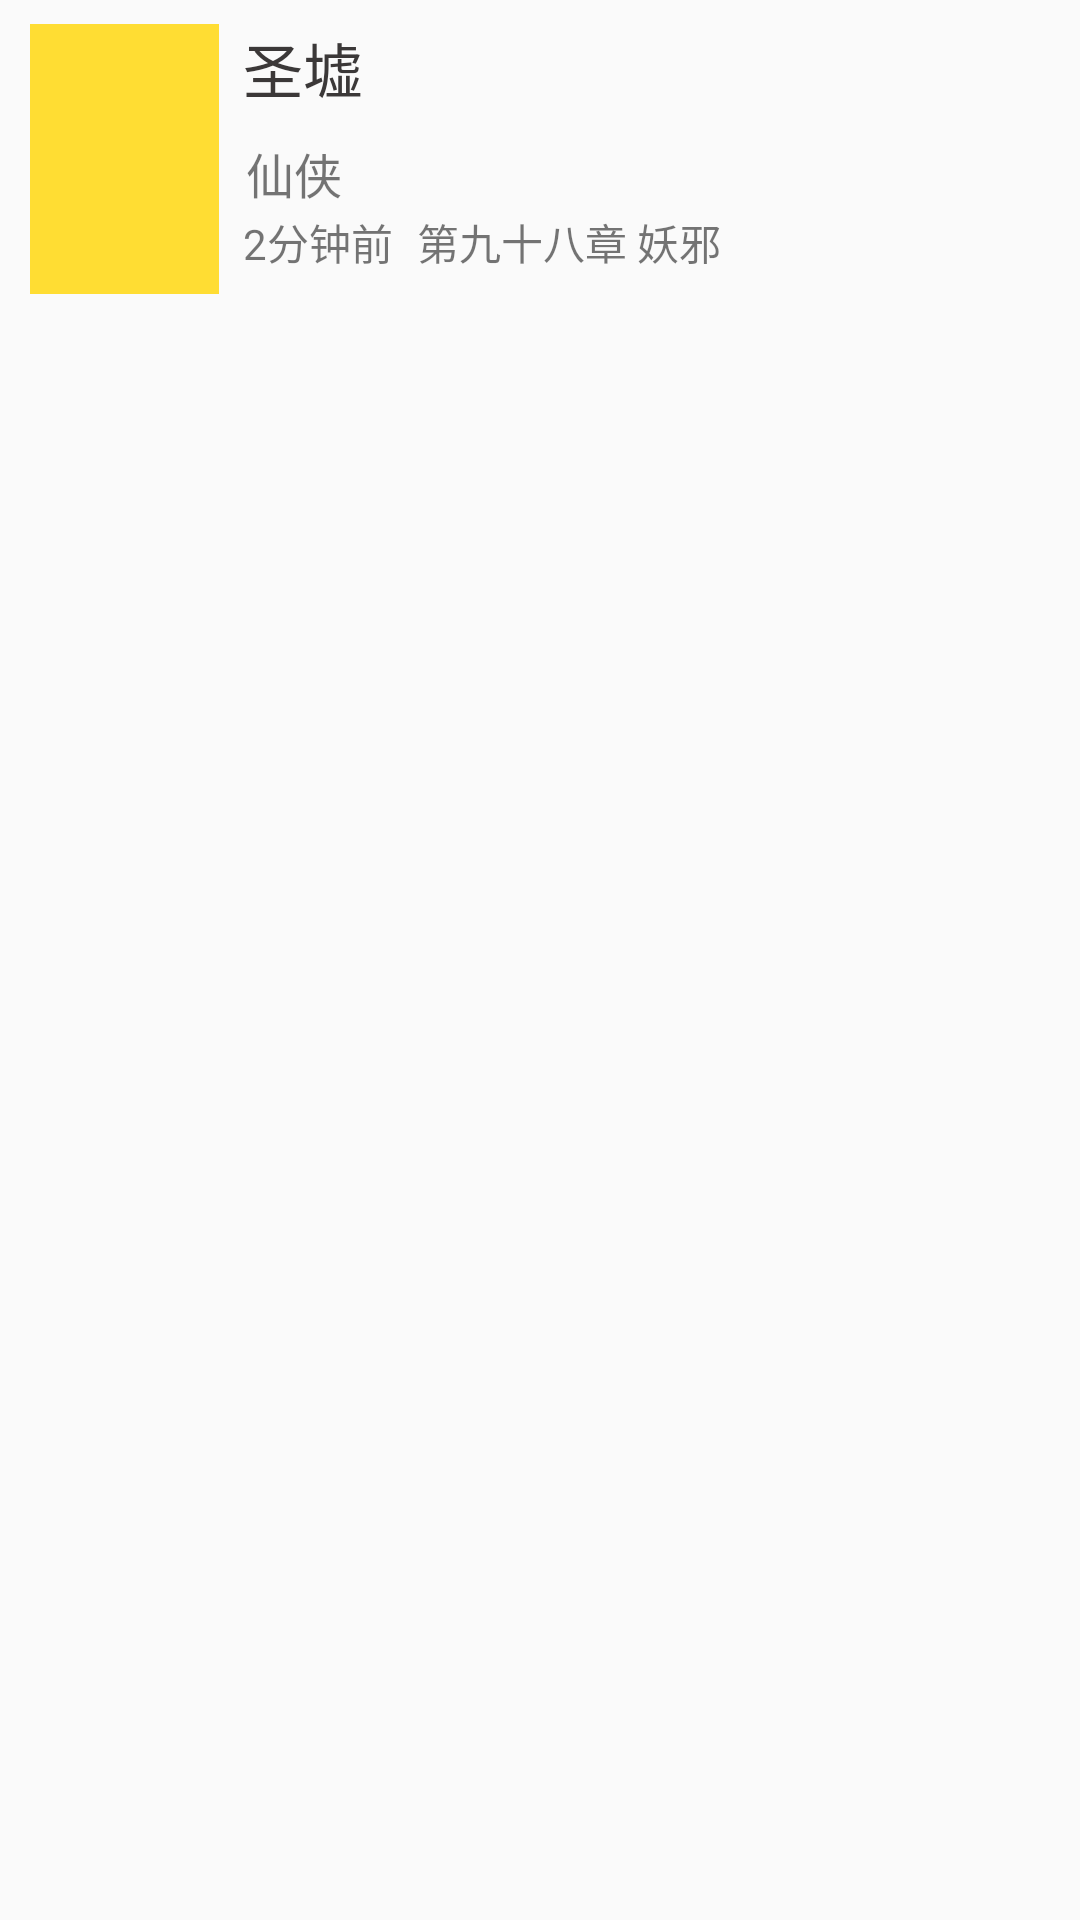

Write the Android layout XML for this screen, with the resource values it uses.
<!-- AndroidManifest.xml: application theme AppTheme -->
<!-- res/layout/activity_book.xml -->
<?xml version="1.0" encoding="utf-8"?>
<android.support.constraint.ConstraintLayout
        xmlns:android="http://schemas.android.com/apk/res/android"
        xmlns:tools="http://schemas.android.com/tools"
        xmlns:app="http://schemas.android.com/apk/res-auto"
        android:layout_width="match_parent"
        android:layout_height="match_parent"
        tools:context="com.example.jingh.myapplication.activity.BookActivity">
    <ImageView
            android:id="@+id/book_image"
            android:layout_width="63dp"
            android:layout_height="90dp"
            android:background="#fd3"
            app:layout_constraintLeft_toLeftOf="parent"
            app:layout_constraintTop_toTopOf="parent" android:layout_marginLeft="10dp" android:layout_marginTop="8dp"
    />


    <TextView
            android:id="@+id/book_name"
            android:layout_width="239dp"
            android:layout_height="38dp"
            android:text="圣墟"
            android:textColor="#3b3838"
            android:textSize="20dp"
            android:layout_marginStart="8dp" app:layout_constraintLeft_toRightOf="@+id/book_image"
            android:layout_marginLeft="8dp" app:layout_constraintTop_toTopOf="parent" android:layout_marginTop="8dp"/>

    <TextView
            android:id="@+id/book_type"
            android:layout_width="wrap_content"
            android:layout_height="wrap_content"
            android:text="仙侠"
            android:textSize="16dp"
            app:layout_constraintLeft_toRightOf="@+id/book_image" android:layout_marginLeft="9dp"
             app:layout_constraintTop_toBottomOf="@+id/book_name"
    />

    <TextView
            android:id="@+id/update_time"
            android:layout_width="wrap_content" android:layout_height="wrap_content"
            android:text="2分钟前"
            android:textSize="14dp"
            app:layout_constraintBottom_toBottomOf="@+id/book_image" android:layout_marginBottom="7dp"
            app:layout_constraintLeft_toRightOf="@+id/book_image" android:layout_marginLeft="8dp"/>
    <TextView
            android:id="@+id/book_update_chapter"
            android:layout_width="wrap_content" android:layout_height="wrap_content"
            android:text="第九十八章 妖邪"
            android:textSize="14dp"
            app:layout_constraintLeft_toRightOf="@+id/update_time"
            app:layout_constraintRight_toRightOf="parent"
            android:layout_marginLeft="8dp"
            app:layout_constraintHorizontal_bias="0.0"
            app:layout_constraintBaseline_toBaselineOf="@+id/update_time"/>



</android.support.constraint.ConstraintLayout>
<!-- resources referenced by this layout -->
<resources>
  <style name="AppTheme" parent="Theme.AppCompat.Light.DarkActionBar">
          
          <item name="colorPrimary">@color/colorPrimary</item>
          <item name="colorPrimaryDark">@color/colorPrimaryDark</item>
          <item name="colorAccent">@color/colorAccent</item>
      </style>
  <color name="colorPrimary">#3F51B5</color>
  <color name="colorPrimaryDark">#303F9F</color>
  <color name="colorAccent">#FF4081</color>
</resources>
